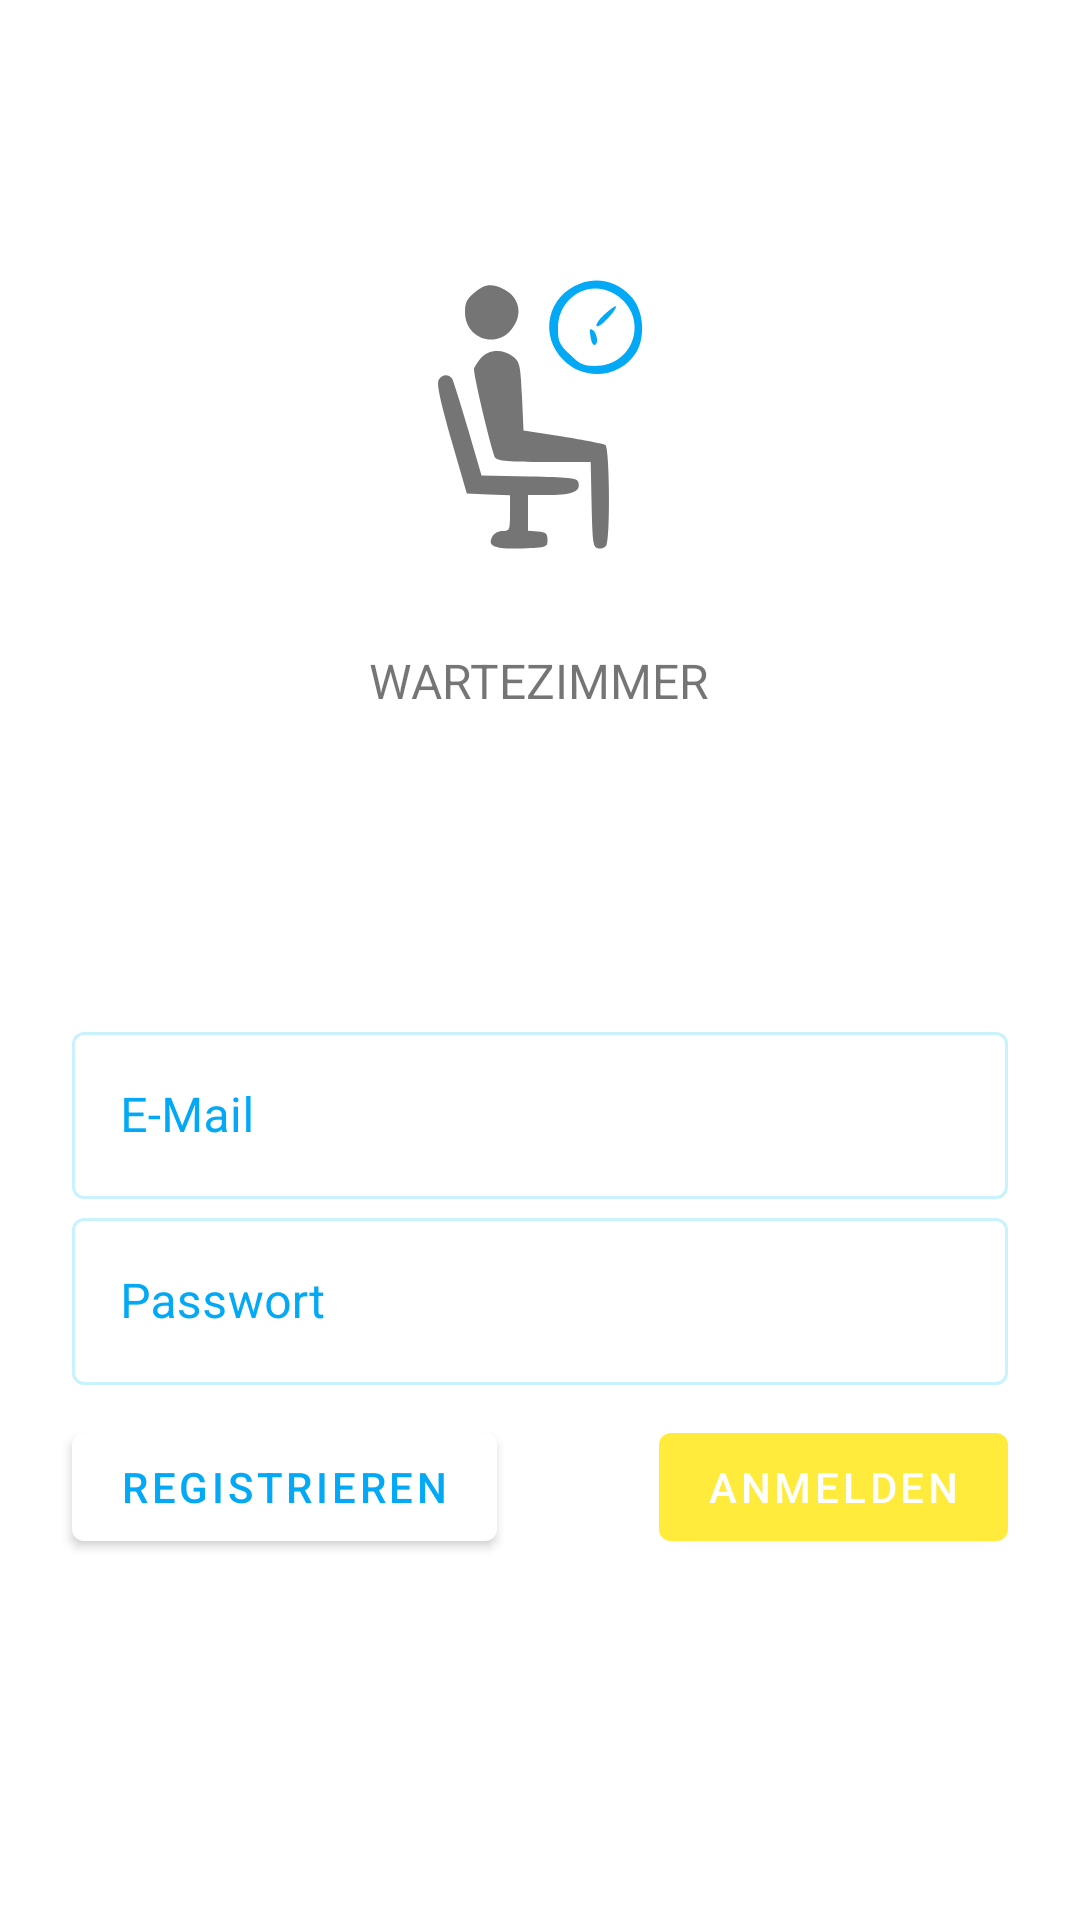

Reconstruct the res/layout file that produces this screen, plus the resources it refers to.
<!-- AndroidManifest.xml: application theme Theme.MyApp -->
<!-- res/layout/activity_main.xml -->
<?xml version="1.0" encoding="utf-8"?>
<RelativeLayout xmlns:android="http://schemas.android.com/apk/res/android"
    xmlns:app="http://schemas.android.com/apk/res-auto"
    xmlns:tools="http://schemas.android.com/tools"
    android:layout_width="match_parent"
    android:layout_height="match_parent"
    tools:context=".LoginActivity">

    <LinearLayout
        android:layout_width="match_parent"
        android:layout_height="wrap_content"
        android:clipChildren="false"
        android:clipToPadding="false"
        android:orientation="vertical"
        android:padding="24dp"
        android:paddingTop="16dp">

        <ImageView
            android:layout_width="128dp"
            android:layout_height="128dp"
            android:layout_gravity="center_horizontal"
            android:layout_marginTop="48dp"
            android:layout_marginBottom="16dp"
            android:contentDescription="@string/logo"
            app:srcCompat="@drawable/ic_logo" />

        <TextView
            android:layout_width="wrap_content"
            android:layout_height="wrap_content"
            android:layout_gravity="center_horizontal"
            android:layout_marginBottom="100dp"
            android:text="@string/app_name"
            android:textAllCaps="true"
            android:textSize="16sp" />

        <com.google.android.material.textfield.TextInputLayout
            style="@style/Widget.WaitingRoom.TextInputLayout"
            android:layout_width="match_parent"
            android:layout_height="wrap_content"
            android:hint="@string/hint_email">


            <com.google.android.material.textfield.TextInputEditText
                android:id="@+id/email_text"
                android:layout_width="match_parent"
                android:layout_height="wrap_content"
                android:inputType="text"
                android:maxLines="1" />
        </com.google.android.material.textfield.TextInputLayout>

        <com.google.android.material.textfield.TextInputLayout
            android:id="@+id/password_text_input"
            style="@style/Widget.WaitingRoom.TextInputLayout"
            android:layout_width="match_parent"
            android:layout_height="wrap_content"
            android:hint="@string/hint_password">


            <com.google.android.material.textfield.TextInputEditText
                android:inputType="textPassword"
                android:id="@+id/password_edit_text"
                android:layout_width="match_parent"
                android:layout_height="wrap_content" />
        </com.google.android.material.textfield.TextInputLayout>

        <RelativeLayout
            android:id="@+id/button_form"
            android:layout_width="match_parent"
            android:layout_height="wrap_content"
            android:layout_marginTop="10sp">

            <com.google.android.material.button.MaterialButton
                android:id="@+id/login_button"
                style="@style/Widget.WaitingRoom.AccentButton"
                android:layout_width="wrap_content"
                android:layout_height="wrap_content"
                android:layout_alignParentEnd="true"
                android:text="@string/login" />

            <com.google.android.material.button.MaterialButton
                android:id="@+id/register_button"
                style="@style/Widget.WaitingRoom.RegisterButton"
                android:layout_width="wrap_content"
                android:layout_height="wrap_content"
                android:layout_marginEnd="12dp"
                android:layout_alignParentStart="true"
                android:text="@string/register" />

        </RelativeLayout>

    </LinearLayout>
</RelativeLayout>
<!-- resources referenced by this layout -->
<resources>
  <!-- drawable ic_logo: vector/xml drawable (drawable, 2112 chars, omitted) -->
  <string name="app_name">Wartezimmer</string>
  <string name="hint_email">E-Mail</string>
  <string name="hint_password">Passwort</string>
  <string name="login">Anmelden</string>
  <string name="logo">Wartezimmer App Logo</string>
  <string name="register">Registrieren</string>
  <style name="Widget.WaitingRoom.AccentButton" parent="Widget.MaterialComponents.Button">
          <item name="android:textColor">@color/icons</item>
          <item name="backgroundTint">@color/colorAccent</item>
      </style>
  <style name="Widget.WaitingRoom.RegisterButton" parent="Widget.MaterialComponents.Button">
          <item name="android:textColor">@color/colorPrimary</item>
          <item name="backgroundTint">@color/white</item>
      </style>
  <style name="Widget.WaitingRoom.TextInputLayout" parent="Widget.MaterialComponents.TextInputLayout.OutlinedBox">
          <item name="hintTextAppearance">@style/TextAppearance.WaitingRoom.TextInputLayout.HintText</item>
          <item name="backgroundColor">@color/icons</item>
          <item name="hintTextColor">@color/colorPrimary</item>
          <item name="boxStrokeColor">@color/login_box</item>
          <item name="android:textColorHint">@color/colorPrimary</item>
      </style>
  <style name="Theme.MyApp" parent="Theme.MaterialComponents.DayNight.NoActionBar">
          <item name="colorPrimary">@color/colorPrimary</item>
          <item name="colorPrimaryDark">@color/colorPrimaryDark</item>
          <item name="colorAccent">@color/colorAccent</item>
          <item name="android:textColorPrimary">@color/textColorPrimary</item>
      </style>
  <color name="icons">#FFFFFF</color>
  <color name="colorAccent">#FFEB3B</color>
  <color name="colorPrimary">#03A9F4</color>
  <color name="white">#FFFFFF</color>
  <style name="TextAppearance.WaitingRoom.TextInputLayout.HintText" parent="TextAppearance.MaterialComponents.Subtitle2">
          <item name="android:textColor">?android:attr/colorPrimary</item>
      </style>
  <color name="colorPrimaryDark">#0288D1</color>
  <color name="textColorPrimary">#212121</color>
</resources>
